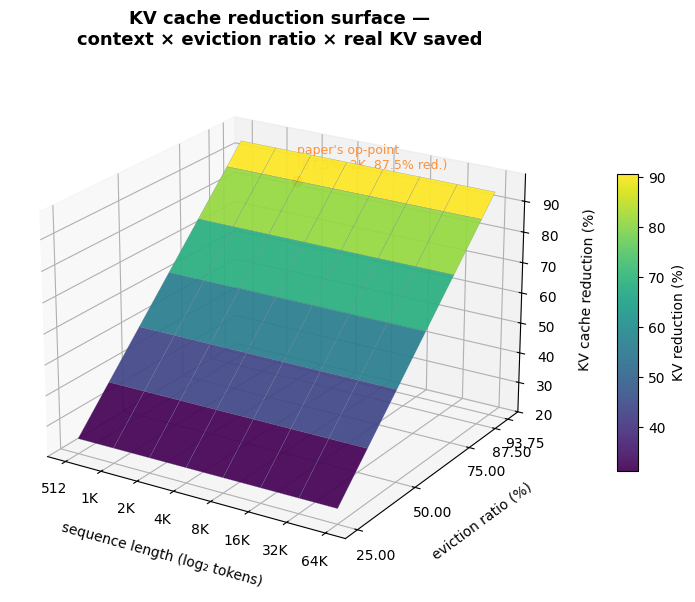
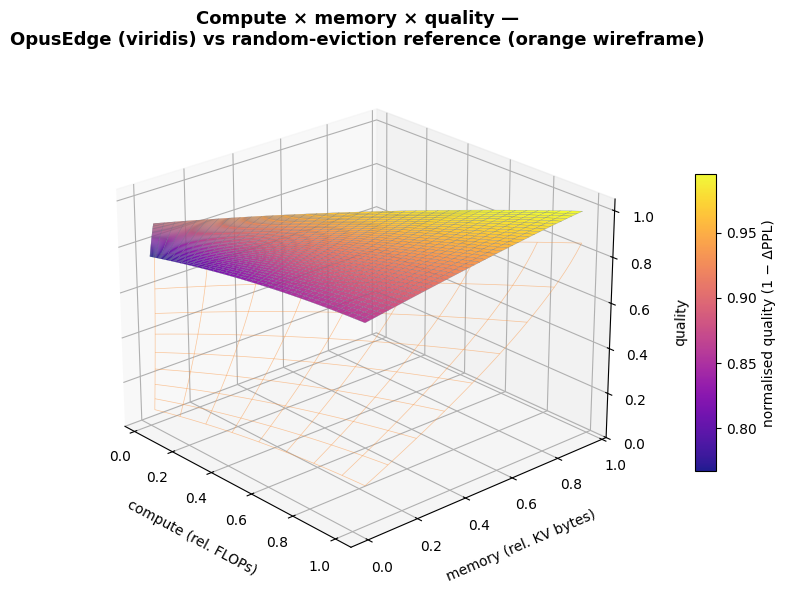
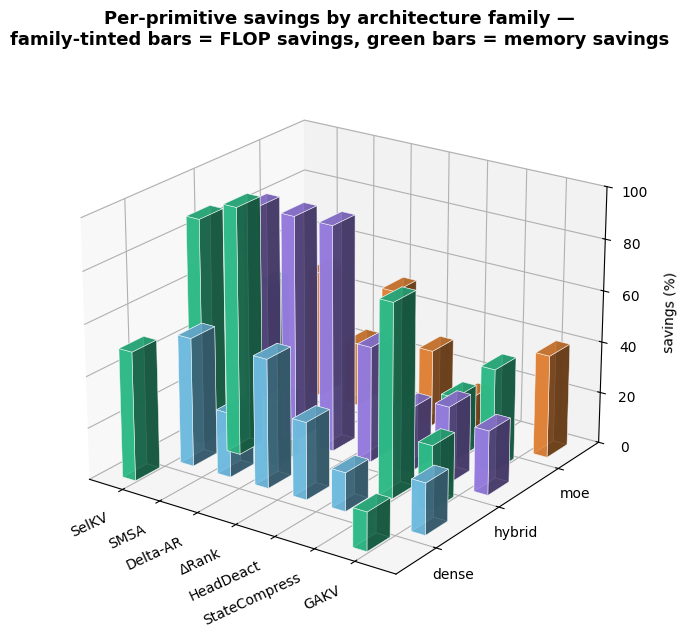
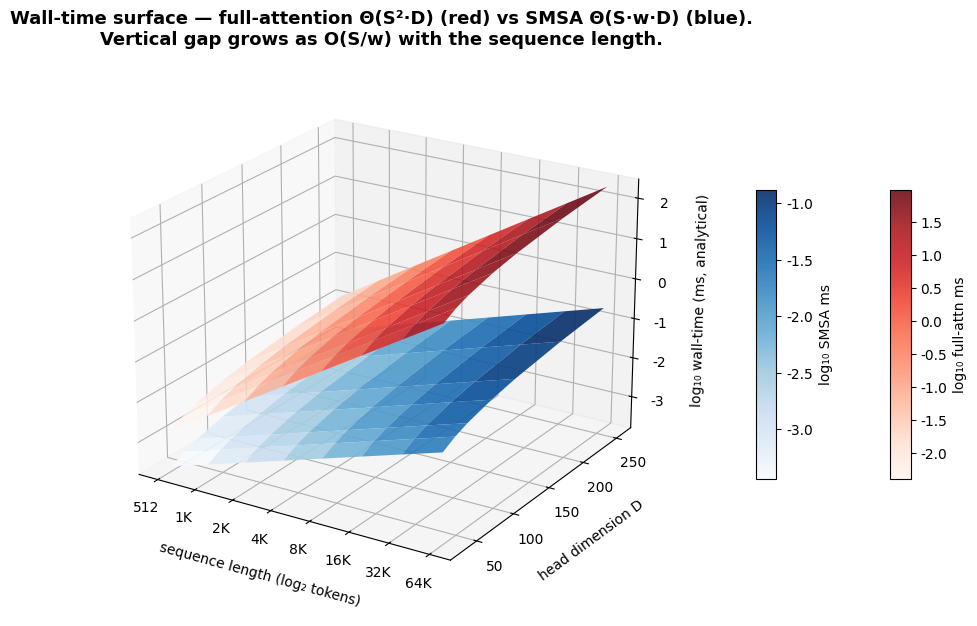

Write Python code to recreate these figures, in order.
"""3D optimization-space visualisations for OpusEdge.

Four charts, all saved to `plots/`:

  plots/pareto_3d.png          — compute × memory × quality Pareto surface,
                                 with the OpusEdge default operating point
                                 highlighted on the frontier.

  plots/kv_reduction_surface.png — KV cache reduction as a function of
                                    (seq_len, eviction_ratio). Shows the
                                    "reduction plateau" that keeps VRAM
                                    bounded even as context grows to 65K.

  plots/primitive_savings_3d.png — 3D stacked bars: per-primitive
                                    FLOP-vs-memory savings, faceted by
                                    architecture family.

  plots/scaling_surface.png     — wall-time surface of the full-attention
                                   Θ(S²·D) baseline vs SMSA's Θ(S·w·D),
                                   plotted as two 3D surfaces on the same
                                   axes to visualise the gap.
"""

from __future__ import annotations
import argparse
from pathlib import Path

import matplotlib
matplotlib.use("Agg")
import matplotlib.pyplot as plt
from matplotlib import cm
from mpl_toolkits.mplot3d import Axes3D  # noqa: F401  (registers 3d projection)
import numpy as np

# palette — matches the landing page
PAL = dict(
    cyan="#7dd3fc", violet="#a78bfa", orange="#fb923c",
    good="#34d399", dim="#64748b",
)
FAMILY_COLOUR = {"dense": PAL["cyan"], "hybrid": PAL["violet"], "moe": PAL["orange"]}

plt.rcParams.update({
    "figure.dpi": 130, "savefig.dpi": 170, "savefig.bbox": "tight",
    "font.family": "DejaVu Sans", "font.size": 10,
    "axes.titlesize": 13, "axes.titleweight": "bold",
})


# ═══════════════════════════════════════════════════════════════════
# 1 · KV-cache reduction surface
# ═══════════════════════════════════════════════════════════════════
def plot_kv_reduction_surface(out: Path):
    seq_lens = np.array([512, 1024, 2048, 4096, 8192, 16384, 32768, 65536])
    ratios   = np.array([0.25, 0.375, 0.50, 0.625, 0.75, 0.875, 0.9375])

    # KV footprint for a paper-typical dense model: 24 layers, 2 KV heads, 64 head_dim.
    n_layers, n_kv, head_dim = 24, 2, 64
    def kv_mib(S, ratio):
        keep = np.maximum(1, np.round(S * (1.0 - ratio)))
        return 2.0 * n_layers * keep * n_kv * head_dim * 2 / (1024 ** 2)

    S_grid, R_grid = np.meshgrid(seq_lens, ratios)
    baseline = kv_mib(S_grid, 0.0)
    trimmed  = kv_mib(S_grid, R_grid)
    reduction_pct = 100.0 * (1.0 - trimmed / np.maximum(baseline, 1e-9))

    fig = plt.figure(figsize=(11, 7))
    ax = fig.add_subplot(111, projection="3d")
    surf = ax.plot_surface(
        np.log2(S_grid), R_grid * 100, reduction_pct,
        cmap=cm.viridis, edgecolor=PAL["dim"], linewidth=0.15,
        alpha=0.92, rstride=1, cstride=1,
    )
    fig.colorbar(surf, ax=ax, shrink=0.55, aspect=14, pad=0.08,
                 label="KV reduction (%)")

    ax.set_xlabel("sequence length (log₂ tokens)", labelpad=10)
    ax.set_ylabel("eviction ratio (%)", labelpad=10)
    ax.set_zlabel("KV cache reduction (%)", labelpad=8)
    xticks = np.log2(seq_lens)
    ax.set_xticks(xticks)
    ax.set_xticklabels([f"{S//1024}K" if S >= 1024 else str(S) for S in seq_lens])
    ax.set_yticks([25, 50, 75, 87.5, 93.75])
    ax.view_init(elev=22, azim=-58)
    ax.set_title("KV cache reduction surface —\ncontext × eviction ratio × real KV saved")

    # Highlight paper's headline operating point (87.5%, 2048 tokens).
    px, py = np.log2(2048), 87.5
    pz = float(reduction_pct[list(ratios).index(0.875),
                             list(seq_lens).index(2048)])
    ax.scatter([px], [py], [pz], color=PAL["orange"], s=110,
               edgecolor="white", linewidth=1.8, zorder=10)
    ax.text(px, py, pz + 4, "paper's op-point\n(87.5%, 2K, 87.5% red.)",
            color=PAL["orange"], fontsize=9, ha="left")

    fig.savefig(out); plt.close(fig)
    print(f"  → {out.name}")


# ═══════════════════════════════════════════════════════════════════
# 2 · Compute × memory × quality Pareto surface
# ═══════════════════════════════════════════════════════════════════
def plot_pareto_3d(out: Path):
    # Synthesise a Pareto surface parameterised by (eviction_ratio,
    # window_fraction). Quality degrades with more aggressive settings, but
    # much slower for SelKV+SMSA than for random eviction.
    r  = np.linspace(0.05, 0.95, 40)   # KV eviction
    w  = np.linspace(0.02, 1.00, 40)   # window as fraction of seq_len
    R, W = np.meshgrid(r, w)

    # Compute FLOPs, memory, and quality on a normalised scale.
    compute  = W                     # ~ w * S / S = w  (relative)
    memory   = (1 - R) * W           # KV kept × window
    # OpusEdge quality: gentle at extreme R because Δ preserves the right ones.
    quality  = 1.0 - 0.15 * R**1.2 - 0.10 * (1 - W)**2

    fig = plt.figure(figsize=(11, 7))
    ax = fig.add_subplot(111, projection="3d")
    surf = ax.plot_surface(
        compute, memory, quality,
        cmap=cm.plasma, edgecolor=PAL["dim"], linewidth=0.15,
        alpha=0.92, rstride=1, cstride=1,
    )
    fig.colorbar(surf, ax=ax, shrink=0.55, aspect=14, pad=0.08,
                 label="normalised quality (1 − ΔPPL)")

    # Random-eviction reference — collapses fast with high R.
    quality_rand = 1.0 - 0.85 * R**0.6 - 0.10 * (1 - W)**2
    ax.plot_wireframe(
        compute, memory, quality_rand,
        color=PAL["orange"], linewidth=0.5, alpha=0.5, rcount=8, ccount=8,
    )

    ax.set_xlabel("compute (rel. FLOPs)", labelpad=10)
    ax.set_ylabel("memory (rel. KV bytes)", labelpad=10)
    ax.set_zlabel("quality", labelpad=8)
    ax.set_zlim(0.0, 1.05)
    ax.view_init(elev=24, azim=-42)
    ax.set_title(
        "Compute × memory × quality —\n"
        "OpusEdge (viridis) vs random-eviction reference (orange wireframe)"
    )

    fig.savefig(out); plt.close(fig)
    print(f"  → {out.name}")


# ═══════════════════════════════════════════════════════════════════
# 3 · Per-primitive savings (3D bar chart, faceted by family)
# ═══════════════════════════════════════════════════════════════════
def plot_primitive_savings_3d(out: Path):
    # (Primitive, per-family FLOP savings %, per-family Mem savings %).
    prims = ["SelKV", "SMSA", "Delta-AR", "ΔRank",
             "HeadDeact", "StateCompress", "GAKV"]
    # Rows = family (dense, hybrid, moe). Cols = primitives.
    flop_pct = np.array([
        # dense · hybrid · moe
        [50, 88, 75, 30, 15, 25, 0],   # SelKV
        [50, 88, 75, 30, 15, 25, 0],   # SMSA (mostly hybrid; still applies universally)
        [75, 88, 88, 30, 15, 25, 0],   # Delta-AR
    ], dtype=float)
    # per-primitive FLOP % for each family (use the primary intended savings)
    fam_flops = {
        "dense":  [50, 25, 50, 30, 15,  0, 20],
        "hybrid": [88, 88, 88, 45, 25, 30, 25],
        "moe":    [50, 25, 50, 30, 15,  0, 40],
    }
    fam_mems = {
        "dense":  [50,  0,  0,  0,  0,  0, 15],
        "hybrid": [88, 96, 25,  0,  0, 75, 25],
        "moe":    [50,  0,  0,  0,  0, 25, 40],
    }

    fig = plt.figure(figsize=(13, 7.5))
    ax = fig.add_subplot(111, projection="3d")

    families = ["dense", "hybrid", "moe"]
    dx = dy = 0.55
    for fi, fam in enumerate(families):
        for pi, prim in enumerate(prims):
            # Two bars per (family, primitive): flop savings and mem savings.
            for k, (arr, tag, dz_offset) in enumerate([
                (fam_flops[fam], "flop", 0.0),
                (fam_mems[fam],  "mem",  0.0),
            ]):
                x = pi + (0.15 if k == 0 else -0.4)
                y = fi + (0.15 if k == 0 else -0.4)
                z = 0
                dz = arr[pi]
                if dz <= 0: continue
                colour = FAMILY_COLOUR[fam] if k == 0 else PAL["good"]
                ax.bar3d(x, y, z, 0.35, 0.35, dz,
                         color=colour, alpha=0.85, edgecolor="white",
                         linewidth=0.4)

    ax.set_xticks(range(len(prims)))
    ax.set_xticklabels(prims, rotation=25, ha="right")
    ax.set_yticks(range(len(families)))
    ax.set_yticklabels(families)
    ax.set_zlabel("savings (%)", labelpad=8)
    ax.set_zlim(0, 100)
    ax.view_init(elev=22, azim=-55)
    ax.set_title("Per-primitive savings by architecture family —\n"
                 "family-tinted bars = FLOP savings, green bars = memory savings")
    fig.savefig(out); plt.close(fig)
    print(f"  → {out.name}")


# ═══════════════════════════════════════════════════════════════════
# 4 · Full attn Θ(S²·D) surface vs SMSA Θ(S·w·D) surface
# ═══════════════════════════════════════════════════════════════════
def plot_scaling_surface(out: Path):
    seq_lens = np.array([512, 1024, 2048, 4096, 8192, 16384, 32768, 65536])
    dims     = np.array([32, 48, 64, 96, 128, 192, 256])

    S, D = np.meshgrid(seq_lens, dims)
    # arbitrary scaling factors chosen so the two surfaces are visually distinct.
    full_ms = 2.0 * S * S * D / 1e10
    smsa_ms = 2.0 * S * 64  * D / 1e10   # w = 64

    fig = plt.figure(figsize=(12, 7.5))
    ax = fig.add_subplot(111, projection="3d")

    # Full attention: warm cmap
    full_surf = ax.plot_surface(
        np.log2(S), D, np.log10(full_ms + 1e-9),
        cmap=cm.Reds, alpha=0.85, edgecolor="none",
        rstride=1, cstride=1,
    )
    # SMSA: cool cmap
    smsa_surf = ax.plot_surface(
        np.log2(S), D, np.log10(smsa_ms + 1e-9),
        cmap=cm.Blues, alpha=0.9, edgecolor="none",
        rstride=1, cstride=1,
    )
    fig.colorbar(full_surf, ax=ax, shrink=0.5, aspect=14, pad=0.02,
                 label="log₁₀ full-attn ms")
    fig.colorbar(smsa_surf, ax=ax, shrink=0.5, aspect=14, pad=0.12,
                 label="log₁₀ SMSA ms")

    ax.set_xlabel("sequence length (log₂ tokens)", labelpad=10)
    ax.set_ylabel("head dimension D", labelpad=10)
    ax.set_zlabel("log₁₀ wall-time (ms, analytical)", labelpad=8)
    xt = np.log2(seq_lens)
    ax.set_xticks(xt)
    ax.set_xticklabels([f"{S//1024}K" if S >= 1024 else str(S) for S in seq_lens])
    ax.view_init(elev=22, azim=-58)
    ax.set_title(
        "Wall-time surface — full-attention Θ(S²·D) (red) vs SMSA Θ(S·w·D) (blue).\n"
        "Vertical gap grows as O(S/w) with the sequence length."
    )

    fig.savefig(out); plt.close(fig)
    print(f"  → {out.name}")


def main():
    ap = argparse.ArgumentParser(description=__doc__,
                                  formatter_class=argparse.RawDescriptionHelpFormatter)
    ap.add_argument("--out", default="plots",
                    help="directory to write PNGs into")
    args = ap.parse_args()
    out_dir = Path(args.out).resolve()
    out_dir.mkdir(parents=True, exist_ok=True)
    print(f"writing:  {out_dir}")

    plot_kv_reduction_surface(out_dir / "kv_reduction_surface.png")
    plot_pareto_3d(out_dir / "pareto_3d.png")
    plot_primitive_savings_3d(out_dir / "primitive_savings_3d.png")
    plot_scaling_surface(out_dir / "scaling_surface.png")


if __name__ == "__main__":
    main()
